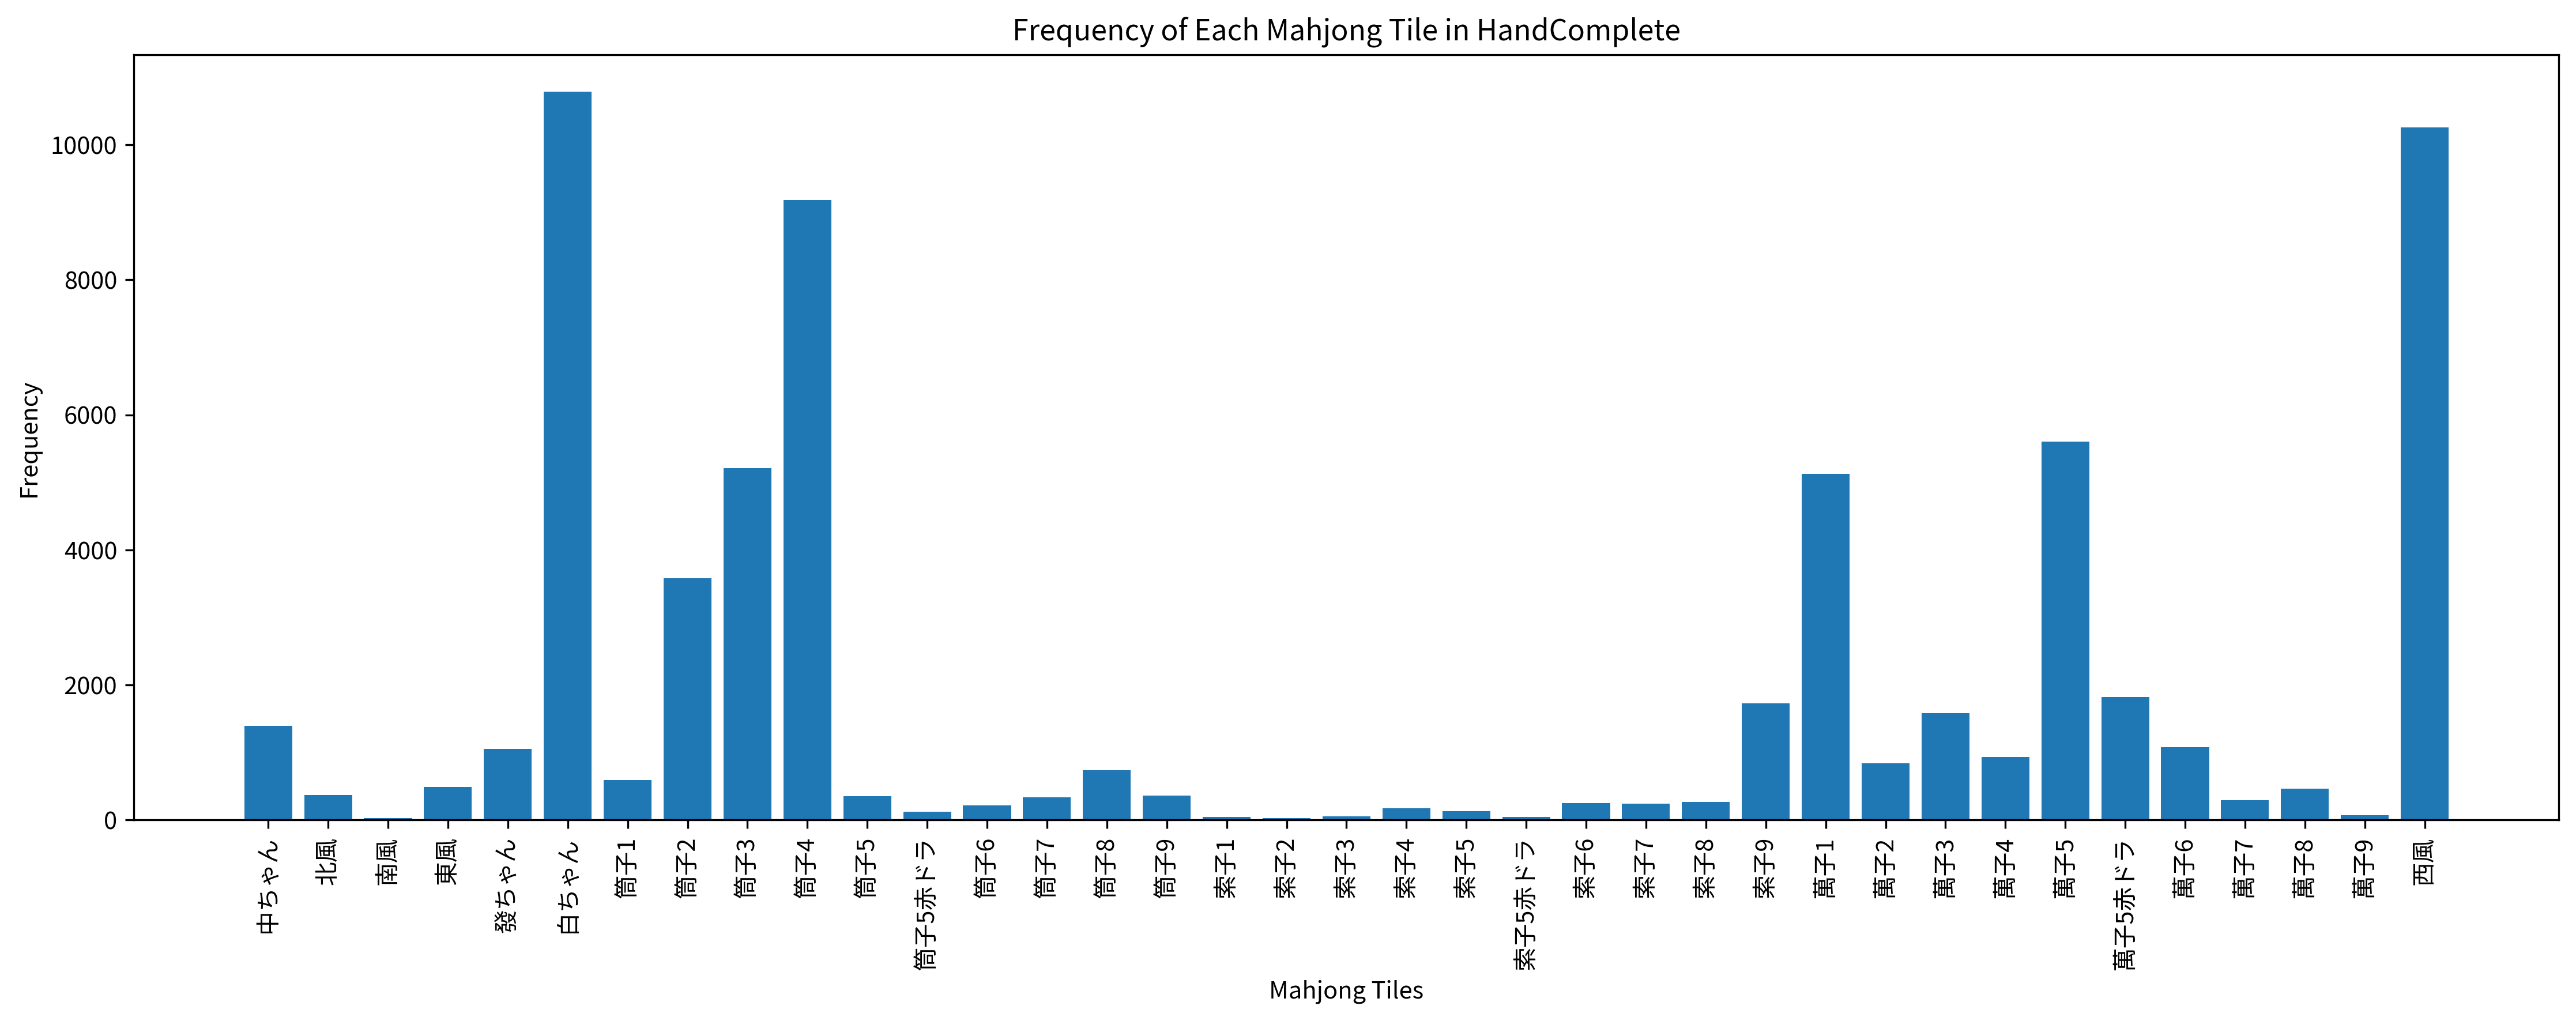

Data behind this chart, as committed beside it:
Episode, Seat, Score, Turn, Yaku, MZ_Score, TZ_Score, Tenpai, HandComplete
1, North, 784, 110, , 640, 144, 0, 筒子4 筒子4 白ちゃん 白ちゃん | 萬子3 萬子4 萬子5赤ドラ 筒子1 筒…
2, North, 3550, 85, 混一色, 412, 138, 0, 西風 西風 西風 白ちゃん 白ちゃん | 萬子1 萬子2 萬子2 萬子3 萬子3…
3, East, 684, 110, , 660, 24, 0, 萬子5 筒子4 西風 白ちゃん | 萬子6 萬子7 萬子8 筒子2 筒子3 筒子…
4, West, 692, 109, , 316, 376, 0, 萬子1 萬子1 萬子5 萬子5 筒子4 西風 白ちゃん | 筒子3 筒子3 筒子…
5, South, 996, 109, , 760, 236, 0, 白ちゃん | 萬子1 萬子1 萬子1 萬子5 萬子5 萬子5 西風 西風 西風 …
6, East, 1016, 109, , 904, 112, 0, 白ちゃん | 筒子2 筒子3 筒子4 索子9 索子9 索子9 西風 西風 西風 …
7, South, 884, 109, , 812, 72, 0, 白ちゃん | 萬子5 萬子5 萬子5 萬子6 萬子7 萬子8 筒子2 筒子3 筒…
8, West, 1148, 109, , 1068, 80, 0, 西風 | 筒子2 筒子2 筒子2 筒子6 筒子7 筒子8 東風 東風 東風 白ち…
9, North, 1006, 110, , 916, 90, 0, 西風 西風 西風 白ちゃん | 萬子1 萬子2 萬子3 索子3 索子3 索子3 …
10, South, 858, 110, , 716, 142, 0, 筒子4 西風 西風 白ちゃん | 萬子5 萬子5赤ドラ 萬子5 筒子3 筒子4 …
11, South, 872, 109, , 264, 608, 0, 筒子3 筒子3 筒子4 西風 西風 白ちゃん 白ちゃん | 萬子1 萬子1 萬子…
12, East, 986, 109, , 416, 570, 0, 萬子1 萬子5 筒子4 筒子4 西風 西風 白ちゃん | 萬子1 萬子2 萬子3…
13, North, 740, 109, , 496, 244, 0, 筒子4 | 萬子1 萬子1 萬子1 筒子1 筒子2 筒子3 筒子4 筒子4 筒子…
14, East, 786, 110, , 688, 98, 0, 筒子4 西風 西風 西風 | 筒子2 筒子3 筒子4 索子6 索子7 索子8 白…
15, East, 810, 109, , 540, 270, 0, 筒子4 筒子4 西風 西風 白ちゃん 白ちゃん 白ちゃん | 筒子3 筒子3 筒…
16, East, 788, 109, , 532, 256, 0, 萬子5 筒子4 西風 西風 西風 白ちゃん 白ちゃん | 萬子5 萬子5 萬子5…
17, West, 872, 109, , 752, 120, 0, 萬子1 萬子1 萬子1 萬子5 萬子5赤ドラ 萬子5 筒子4 | 筒子2 筒子3…
18, East, 638, 109, , 320, 318, 0, 萬子1 萬子1 萬子1 萬子5赤ドラ 西風 白ちゃん 白ちゃん | 筒子4 筒子…
19, North, 740, 110, , 264, 476, 0, 萬子1 筒子2 筒子4 筒子4 | 萬子5 萬子5 萬子5 筒子3 筒子3 筒子…
20, East, 990, 109, , 484, 506, 0, 筒子4 筒子4 筒子4 西風 白ちゃん 白ちゃん 白ちゃん | 萬子1 萬子1 …
21, East, 936, 109, , 744, 192, 0, 筒子4 | 萬子5 萬子5 萬子5赤ドラ 萬子6 萬子7 萬子8 筒子2 筒子2…
22, East, 5616, 103, 白 赤ドラ1 対々和, 432, 184, 0, 萬子1 萬子1 萬子1 萬子5赤ドラ 萬子5 萬子5 筒子4 筒子4 | 西風 …
23, North, 732, 110, , 428, 304, 0, 筒子4 西風 白ちゃん 白ちゃん | 萬子1 萬子1 萬子1 筒子3 筒子3 筒…
24, West, 804, 110, , 556, 248, 0, 筒子4 西風 白ちゃん 白ちゃん | 筒子2 筒子3 筒子4 西風 西風 西風 …
25, East, 1064, 109, , 880, 184, 0, 西風 | 萬子1 萬子1 萬子1 萬子6 萬子6 萬子6 筒子2 筒子3 筒子4…
26, North, 898, 110, , 704, 194, 0, 筒子4 筒子4 筒子4 西風 | 索子9 索子9 索子9 發ちゃん 發ちゃん 發…
27, East, 954, 110, , 776, 178, 0, 萬子5 萬子5 筒子4 西風 | 筒子2 筒子3 筒子3 筒子3 筒子3 筒子4…
28, North, 556, 109, , 440, 116, 0, 萬子5 筒子4 西風 西風 西風 白ちゃん 白ちゃん | 萬子3 萬子4 萬子5…
29, East, 722, 109, , 524, 198, 0, 萬子5 筒子3 西風 西風 西風 西風 白ちゃん | 萬子1 萬子2 萬子3 索…
30, West, 800, 109, , 440, 360, 0, 萬子1 萬子5 萬子5 筒子4 西風 白ちゃん 白ちゃん | 筒子3 筒子3 筒…
31, West, 862, 110, , 616, 246, 0, 筒子4 西風 白ちゃん 白ちゃん | 萬子3 萬子4 萬子5 筒子2 筒子2 筒…
32, North, 728, 109, , 380, 348, 0, 萬子1 萬子1 萬子5 萬子5 筒子4 筒子4 西風 | 東風 東風 東風 白ち…
33, West, 706, 109, , 456, 250, 0, 萬子5 筒子4 西風 西風 白ちゃん 白ちゃん 白ちゃん | 萬子8 萬子8 萬…
34, West, 956, 110, , 556, 400, 0, 筒子4 筒子4 白ちゃん 白ちゃん | 萬子3 萬子4 萬子5 萬子5 萬子5 …
35, South, 3672, 94, 混一色, 544, 128, 0, 白ちゃん 白ちゃん | 筒子2 筒子2 筒子2 筒子2 筒子3 筒子4 東風 東…
36, South, 530, 110, , 284, 246, 0, 萬子1 萬子5 萬子5 萬子5 萬子5赤ドラ 筒子3 筒子3 筒子4 西風 白ち…
37, West, 774, 109, , 548, 226, 0, 萬子1 萬子1 萬子5 筒子4 筒子4 西風 白ちゃん | 萬子6 萬子7 萬子…
38, West, 3686, 69, 対々和, 532, 154, 0, 筒子4 筒子4 筒子4 西風 西風 | 筒子9 筒子9 筒子9 索子9 索子9 …
39, South, 688, 110, , 392, 296, 0, 萬子1 萬子5 萬子5 白ちゃん | 筒子2 筒子3 筒子4 西風 西風 西風 …
40, East, 7704, 101, 白 対々和 混一色, 552, 152, 0, 筒子4 筒子4 白ちゃん 白ちゃん 白ちゃん | 筒子2 筒子2 筒子2 筒子8…
41, South, 3592, 103, 混一色, 412, 180, 0, 西風 西風 西風 白ちゃん 白ちゃん | 筒子1 筒子2 筒子2 筒子3 筒子3…
42, West, 4832, 86, 西 対々和, 536, 296, 0, 萬子5 萬子5 西風 西風 西風 | 筒子2 筒子2 筒子2 筒子3 筒子3 筒…
43, West, 630, 109, , 460, 170, 0, 萬子5 筒子3 筒子3 筒子3 筒子4 筒子4 白ちゃん | 萬子6 萬子6 萬…
44, South, 900, 110, , 768, 132, 0, 萬子5 萬子5 筒子4 白ちゃん | 索子1 索子1 索子1 索子5 索子5赤ド…
45, East, 3790, 73, 混全帯么九, 676, 114, 0, 西風 西風 西風 白ちゃん 白ちゃん | 萬子1 萬子1 萬子2 萬子2 萬子3…
46, East, 5828, 93, 發 白 混一色, 548, 280, 0, 筒子3 筒子4 筒子5 西風 西風 白ちゃん 白ちゃん 白ちゃん | 筒子2 筒…
47, East, 924, 110, , 736, 188, 0, 西風 白ちゃん 白ちゃん 白ちゃん | 萬子1 萬子2 萬子3 萬子8 萬子8 …
48, East, 4882, 85, 中 対々和, 476, 406, 0, 筒子2 筒子2 筒子2 筒子3 筒子4 索子9 索子9 索子9 中ちゃん 中ちゃ…
49, South, 794, 110, , 504, 290, 0, 萬子5赤ドラ 筒子4 白ちゃん 白ちゃん | 萬子1 萬子1 萬子1 西風 西風…
50, North, 958, 110, , 548, 410, 0, 萬子1 萬子5 筒子4 筒子4 筒子4 西風 西風 白ちゃん 白ちゃん 白ちゃん…
51, South, 4870, 107, 白 対々和, 536, 334, 0, 萬子1 萬子1 白ちゃん 白ちゃん 白ちゃん | 筒子2 筒子2 筒子2 筒子4…
52, South, 1330, 109, , 1088, 242, 0, 筒子4 | 萬子1 萬子1 萬子1 萬子5赤ドラ 萬子5 萬子5 筒子7 筒子8…
53, West, 6902, 108, 西 白 赤ドラ1 対々和, 708, 194, 0, 萬子5 萬子5赤ドラ 西風 西風 西風 白ちゃん 白ちゃん 白ちゃん | 筒子3…
54, West, 594, 109, , 400, 194, 0, 萬子1 萬子5 萬子5 筒子4 筒子4 西風 白ちゃん | 筒子2 筒子2 筒子…
55, West, 624, 110, , 496, 128, 0, 萬子5 筒子4 西風 白ちゃん | 萬子2 萬子3 萬子4 筒子2 筒子3 筒子…
56, South, 1062, 110, , 776, 286, 0, 萬子1 萬子1 萬子5 西風 | 筒子2 筒子2 筒子2 筒子4 筒子4 筒子4…
57, South, 1062, 109, , 1028, 34, 0, 白ちゃん | 萬子1 萬子2 萬子3 萬子5 萬子5赤ドラ 萬子5 筒子4 筒子…
58, West, 1314, 109, , 1164, 150, 0, 白ちゃん | 筒子3 筒子4 筒子5赤ドラ 筒子9 筒子9 筒子9 西風 西風 …
59, North, 716, 109, , 660, 56, 0, 西風 | 筒子1 筒子2 筒子2 筒子3 筒子3 筒子4 索子9 索子9 索子9…
60, South, 790, 110, , 596, 194, 0, 筒子4 筒子4 西風 西風 | 筒子2 筒子2 筒子2 筒子3 筒子3 筒子3 …
... 4,943 more rows
